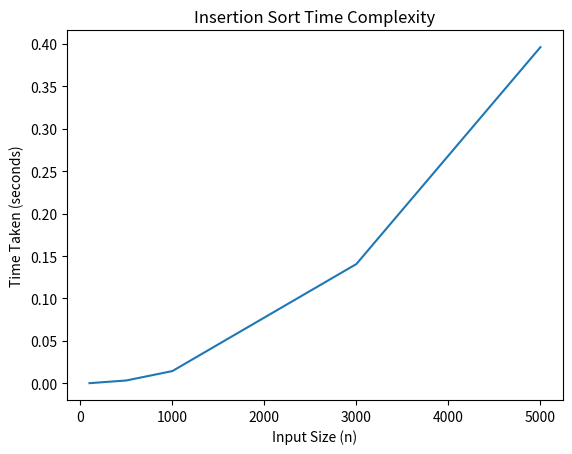

Recreate this plot in Python.
import time
import matplotlib.pyplot as plt

def insertion_sort(arr):
    for i in range(1, len(arr)):
        key = arr[i]
        j = i - 1

        while j >= 0 and arr[j] > key:
            arr[j + 1] = arr[j]
            j -= 1

        arr[j + 1] = key


sizes = [100, 500, 1000, 3000, 5000]
times = []

for n in sizes:
    arr = list(range(n, 0, -1))  # Worst case
    start = time.time()
    insertion_sort(arr)
    end = time.time()
    times.append(end - start)

plt.plot(sizes, times)
plt.xlabel("Input Size (n)")
plt.ylabel("Time Taken (seconds)")
plt.title("Insertion Sort Time Complexity")
plt.show()
